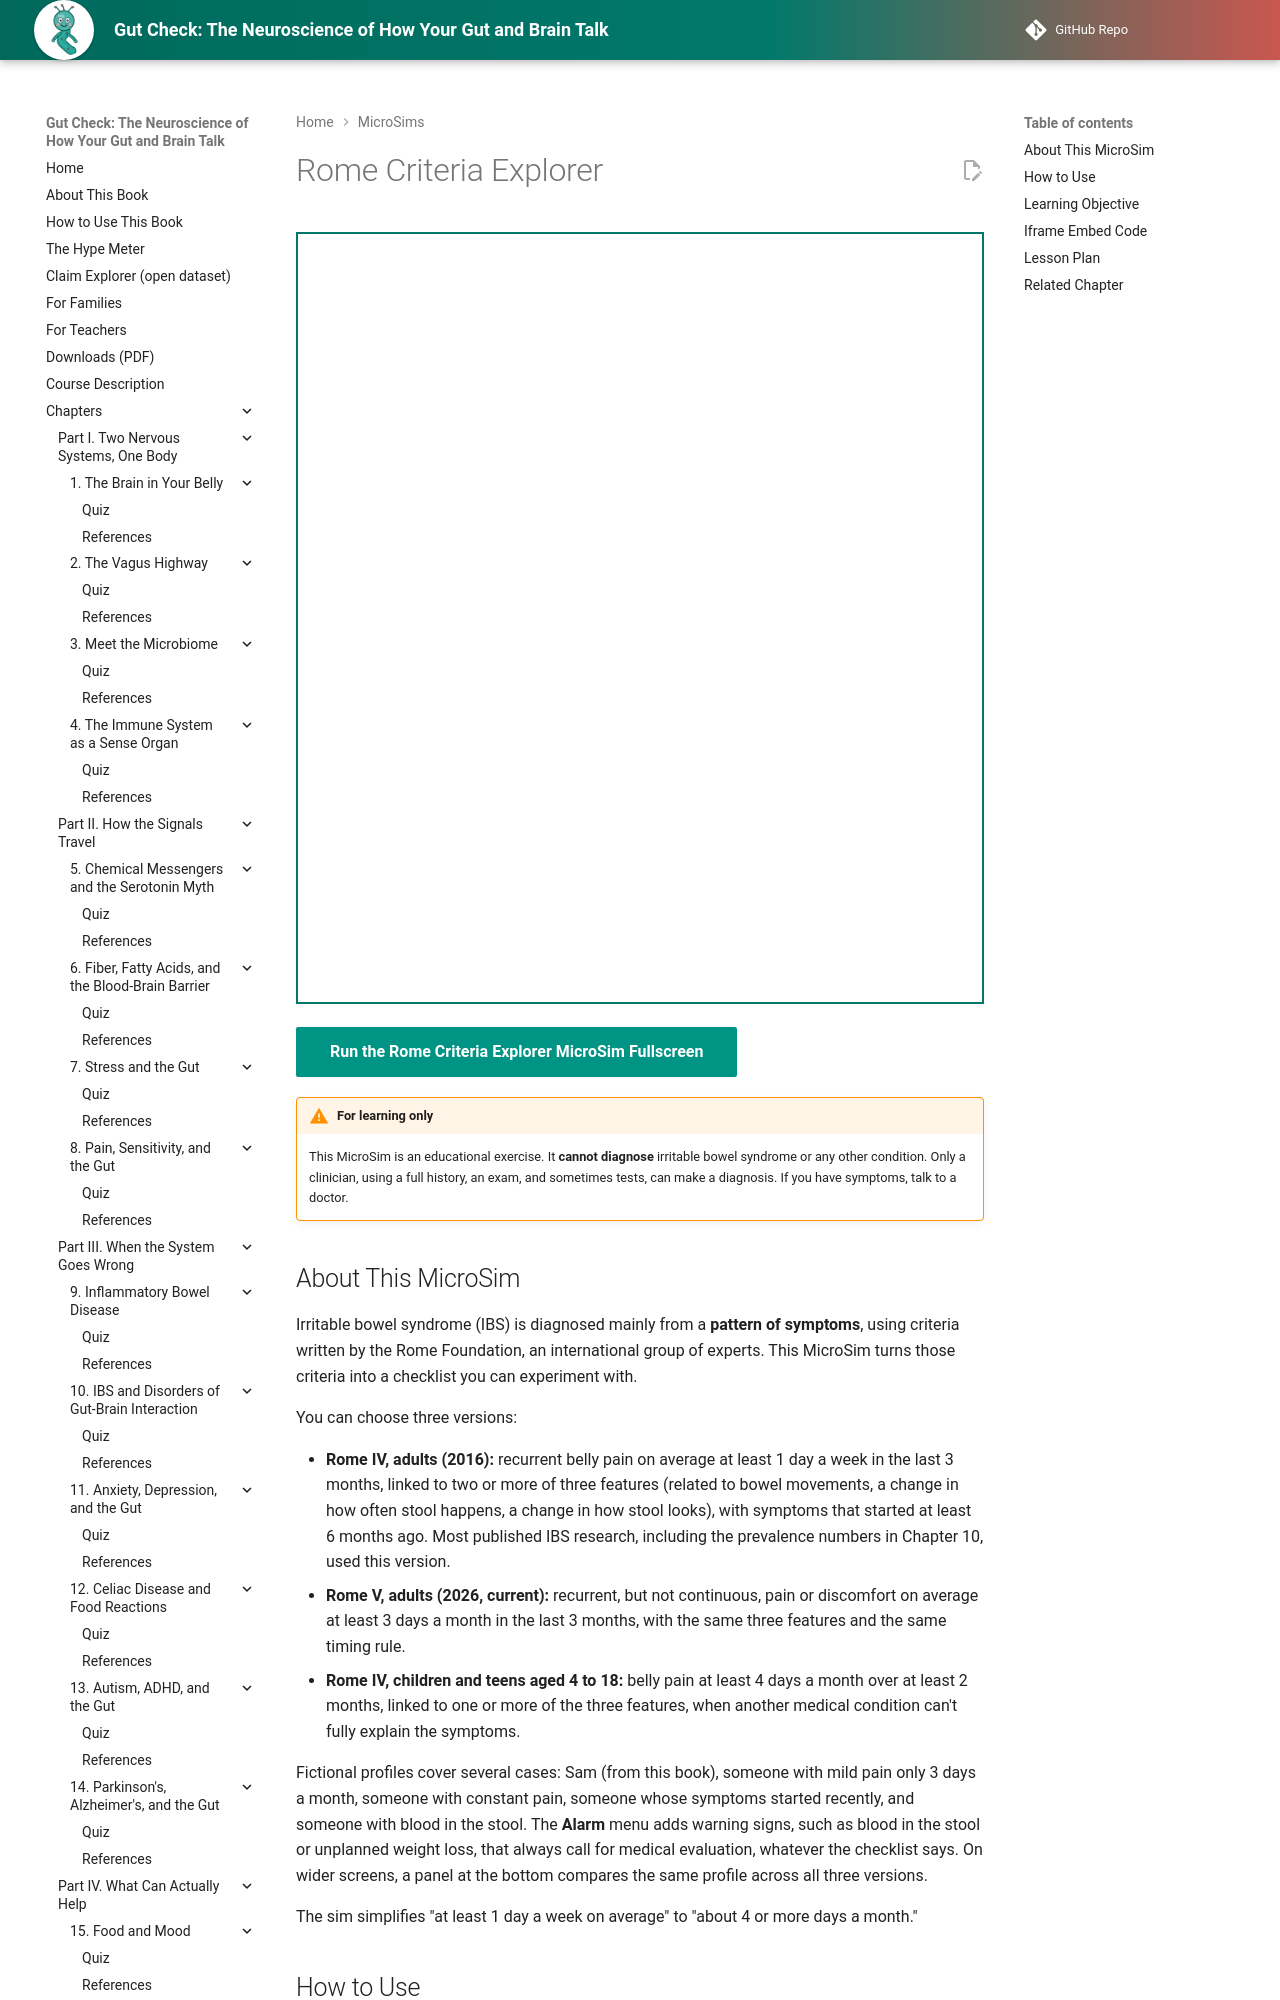

repository: aaryavvatts-lab/gut-brain-textbook · page: sims/ch10-rome-criteria-explorer/index.html · generator: mkdocs

---
title: "Rome Criteria Explorer"
description: "An educational checklist that applies the Rome IV, Rome V, and child and teen criteria for IBS to fictional symptom profiles. It cannot diagnose."
image: /sims/ch10-rome-criteria-explorer/ch10-rome-criteria-explorer.png
og:image: /sims/ch10-rome-criteria-explorer/ch10-rome-criteria-explorer.png
status: implemented
---

# Rome Criteria Explorer

<iframe class="tall-ch10-rome-criteria-explorer" src="main.html" height="772px" width="100%" scrolling="no"></iframe>

[Run the Rome Criteria Explorer MicroSim Fullscreen](./main.html){ .md-button .md-button--primary }

!!! warning "For learning only"
    This MicroSim is an educational exercise. It **cannot diagnose** irritable bowel syndrome or any other condition. Only a clinician, using a full history, an exam, and sometimes tests, can make a diagnosis. If you have symptoms, talk to a doctor.

## About This MicroSim

Irritable bowel syndrome (IBS) is diagnosed mainly from a **pattern of symptoms**, using criteria written by the Rome Foundation, an international group of experts. This MicroSim turns those criteria into a checklist you can experiment with.

You can choose three versions:

- **Rome IV, adults (2016):** recurrent belly pain on average at least 1 day a week in the last 3 months, linked to two or more of three features (related to bowel movements, a change in how often stool happens, a change in how stool looks), with symptoms that started at least 6 months ago. Most published IBS research, including the prevalence numbers in Chapter 10, used this version.
- **Rome V, adults (2026, current):** recurrent, but not continuous, pain or discomfort on average at least 3 days a month in the last 3 months, with the same three features and the same timing rule.
- **Rome IV, children and teens aged 4 to 18:** belly pain at least 4 days a month over at least 2 months, linked to one or more of the three features, when another medical condition can't fully explain the symptoms.

Fictional profiles cover several cases: Sam (from this book), someone with mild pain only 3 days a month, someone with constant pain, someone whose symptoms started recently, and someone with blood in the stool. The **Alarm** menu adds warning signs, such as blood in the stool or unplanned weight loss, that always call for medical evaluation, whatever the checklist says. On wider screens, a panel at the bottom compares the same profile across all three versions.

The sim simplifies "at least 1 day a week on average" to "about 4 or more days a month."
